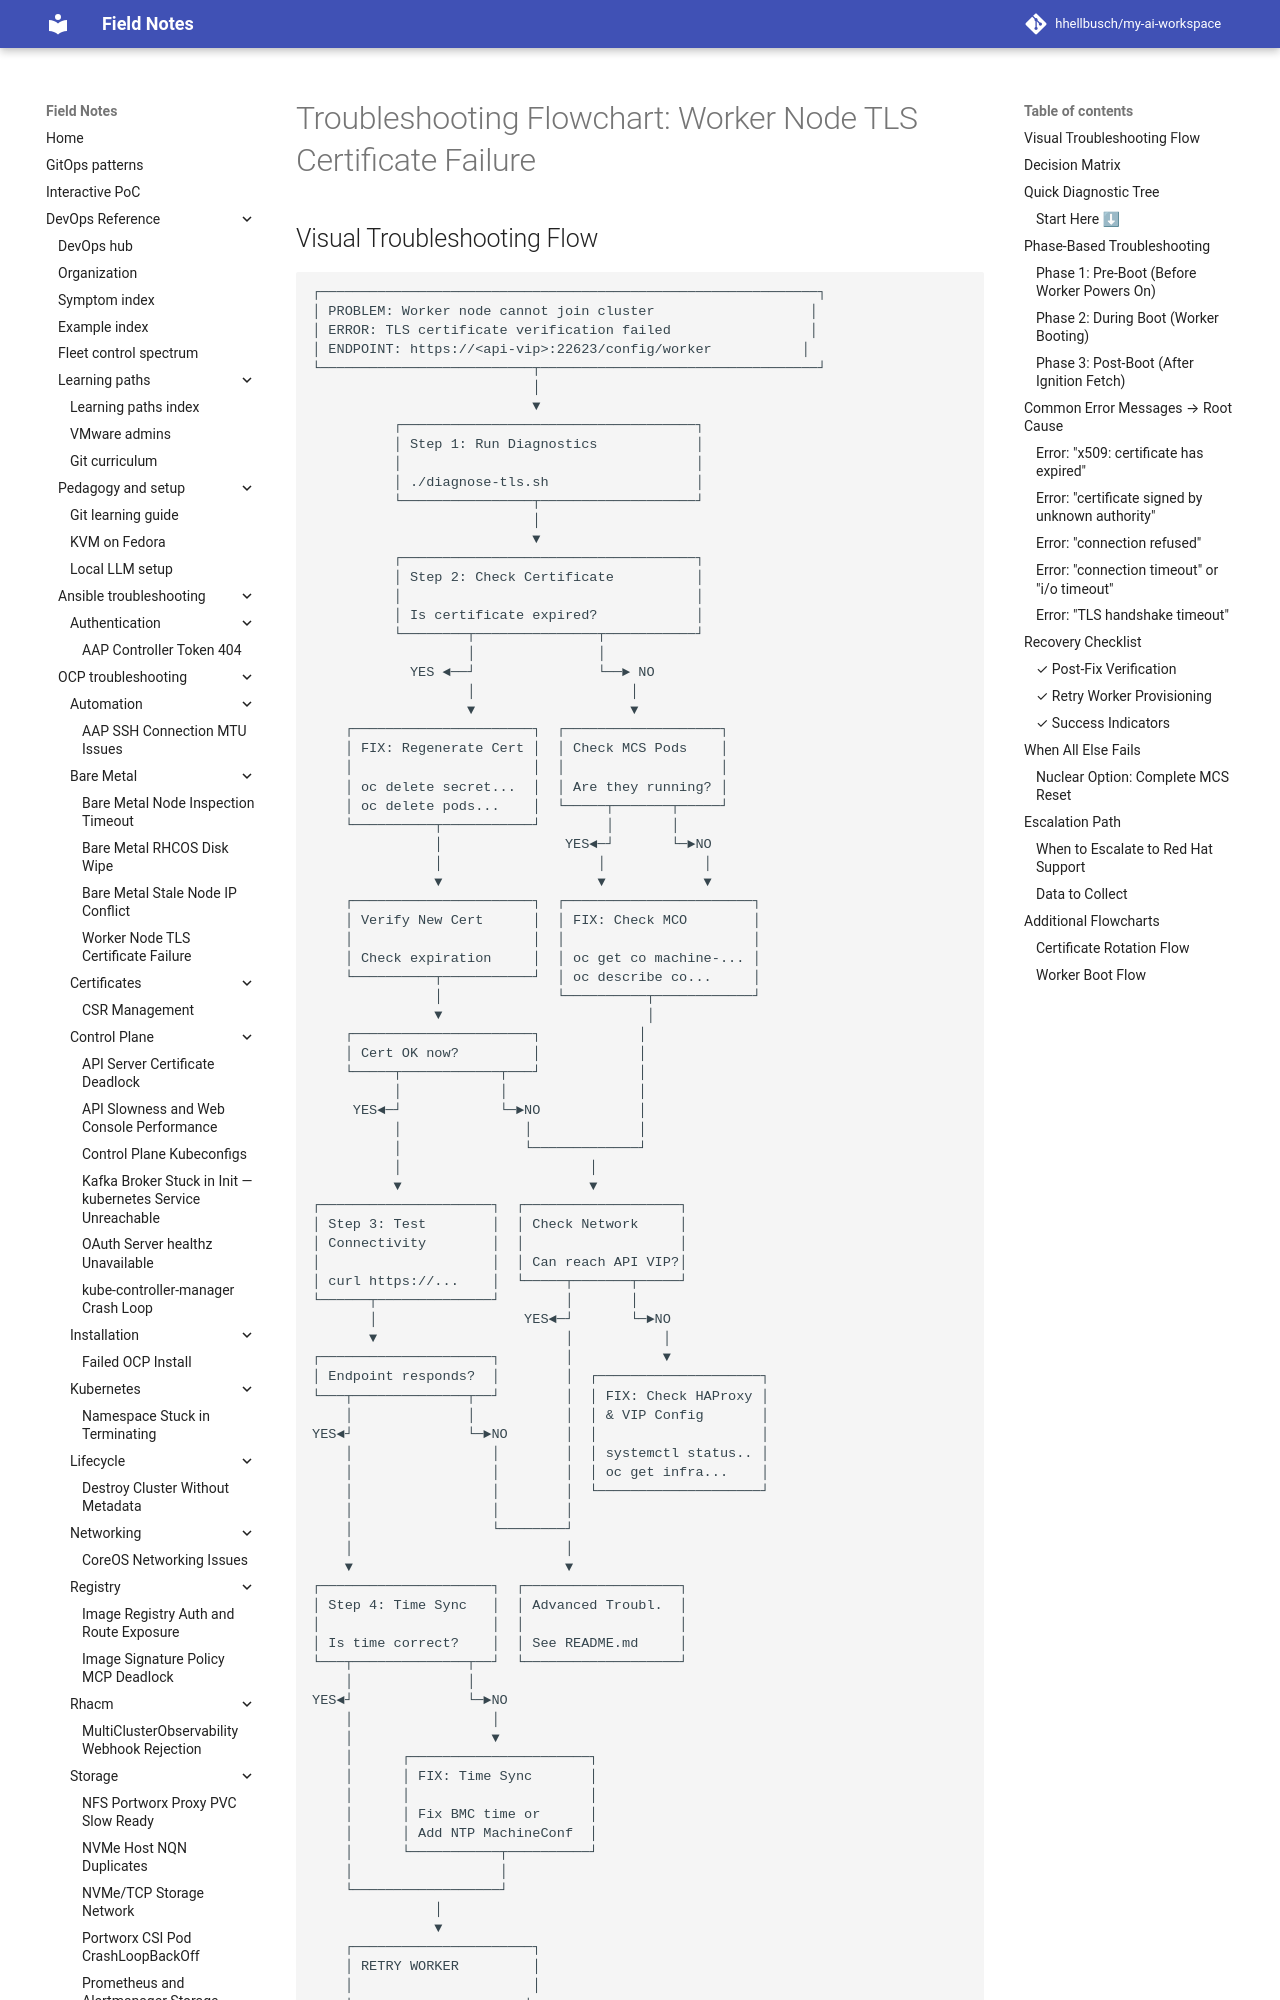

repository: hhellbusch/my-ai-workspace · page: devops/ocp/troubleshooting/worker-node-tls-cert-failure/TROUBLESHOOTING-FLOWCHART/index.html · generator: mkdocs

# Troubleshooting Flowchart: Worker Node TLS Certificate Failure

## Visual Troubleshooting Flow

```
┌─────────────────────────────────────────────────────────────┐
│ PROBLEM: Worker node cannot join cluster                   │
│ ERROR: TLS certificate verification failed                 │
│ ENDPOINT: https://<api-vip>:22623/config/worker           │
└──────────────────────────┬──────────────────────────────────┘
                           │
                           ▼
          ┌────────────────────────────────────┐
          │ Step 1: Run Diagnostics            │
          │                                    │
          │ ./diagnose-tls.sh                  │
          └────────────────┬───────────────────┘
                           │
                           ▼
          ┌────────────────────────────────────┐
          │ Step 2: Check Certificate          │
          │                                    │
          │ Is certificate expired?            │
          └────────┬───────────────┬───────────┘
                   │               │
            YES ◄──┘               └──► NO
                   │                   │
                   ▼                   ▼
    ┌──────────────────────┐  ┌───────────────────┐
    │ FIX: Regenerate Cert │  │ Check MCS Pods    │
    │                      │  │                   │
    │ oc delete secret...  │  │ Are they running? │
    │ oc delete pods...    │  └─────┬───────┬─────┘
    └──────────┬───────────┘        │       │
               │               YES◄─┘       └─►NO
               │                   │            │
               ▼                   ▼            ▼
    ┌──────────────────────┐  ┌───────────────────────┐
    │ Verify New Cert      │  │ FIX: Check MCO        │
    │                      │  │                       │
    │ Check expiration     │  │ oc get co machine-... │
    └──────────┬───────────┘  │ oc describe co...     │
               │              └──────────┬────────────┘
               ▼                         │
    ┌──────────────────────┐            │
    │ Cert OK now?         │            │
    └─────┬────────────┬───┘            │
          │            │                │
     YES◄─┘            └─►NO            │
          │               │             │
          │               └─────────────┘
          │                       │
          ▼                       ▼
┌─────────────────────┐  ┌───────────────────┐
│ Step 3: Test        │  │ Check Network     │
│ Connectivity        │  │                   │
│                     │  │ Can reach API VIP?│
│ curl https://...    │  └─────┬───────┬─────┘
└──────┬──────────────┘        │       │
       │                  YES◄─┘       └─►NO
       ▼                       │           │
┌─────────────────────┐        │           ▼
│ Endpoint responds?  │        │  ┌────────────────────┐
└─
